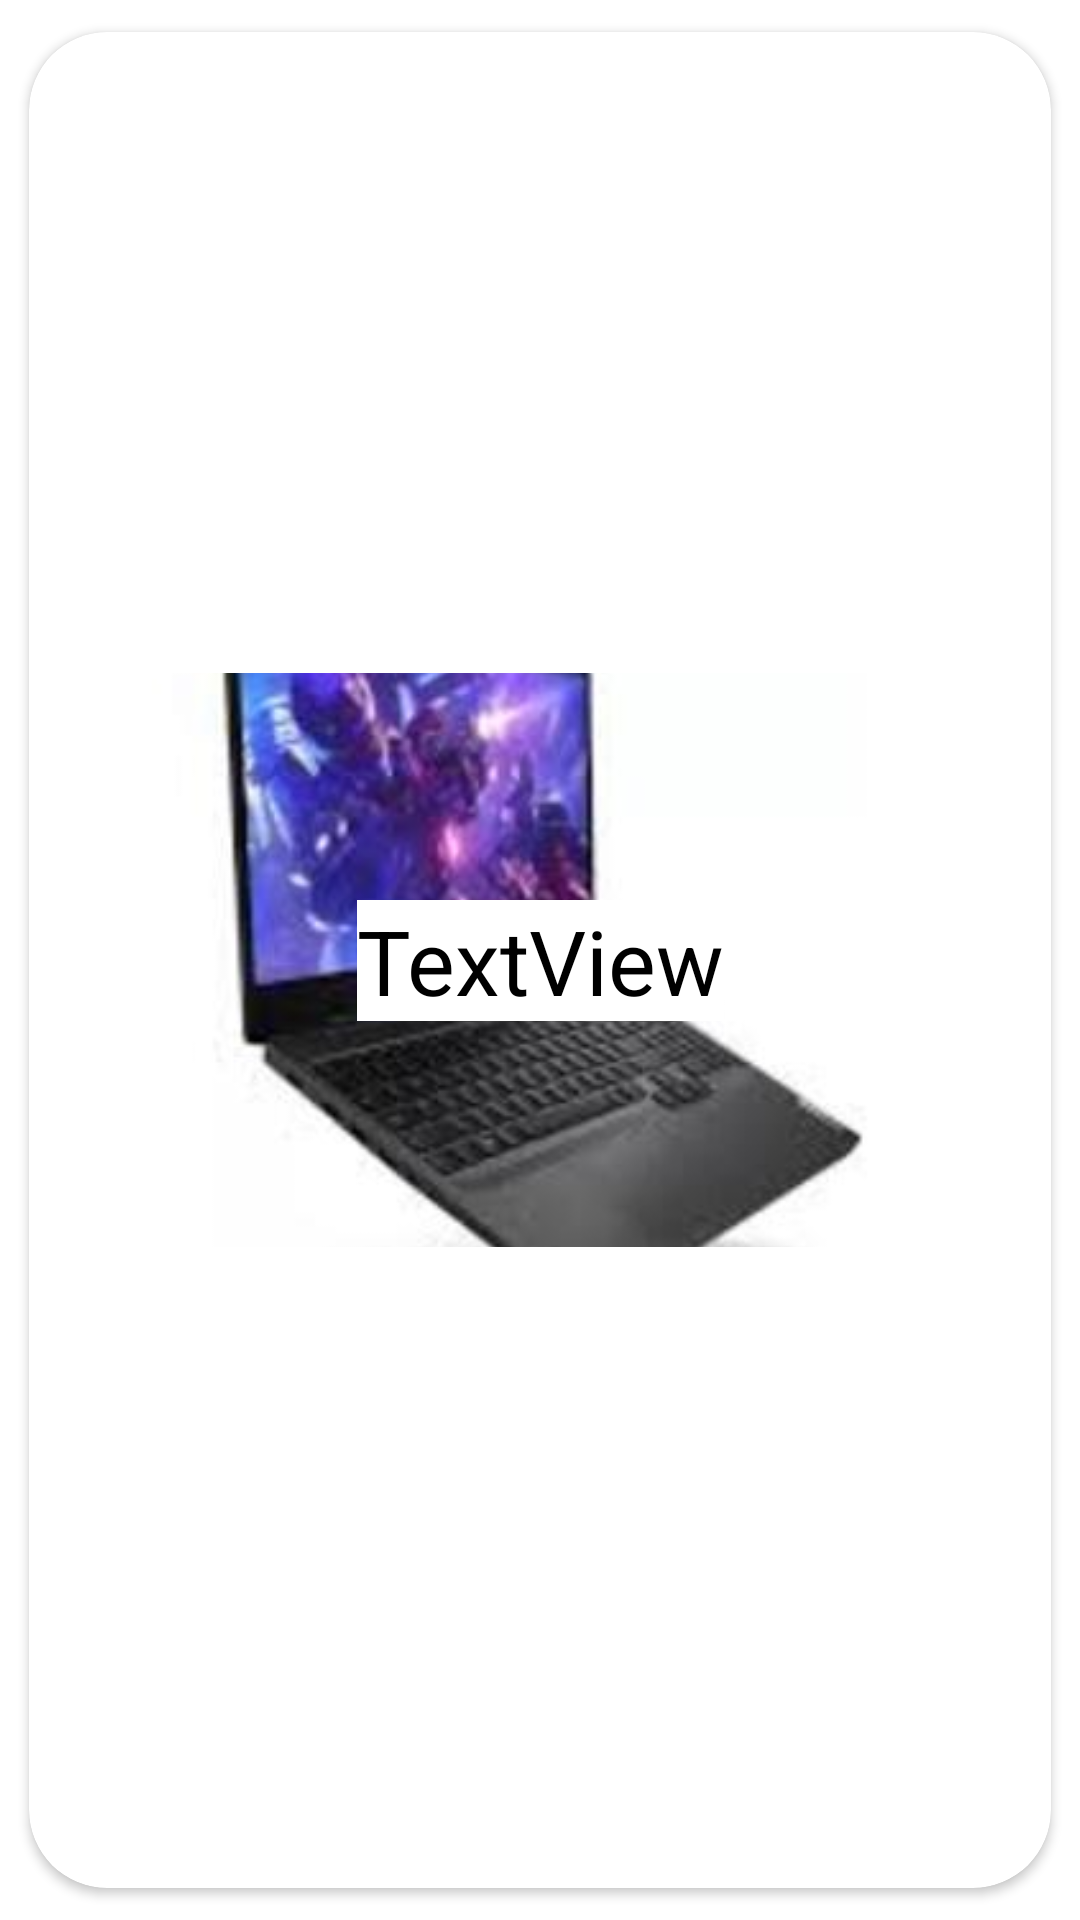

Android layout source for this screen:
<!-- AndroidManifest.xml: application theme Theme.Lab_4_a182209 -->
<!-- res/layout/laptop_row.xml -->
<?xml version="1.0" encoding="utf-8"?>
<androidx.cardview.widget.CardView xmlns:android="http://schemas.android.com/apk/res/android"

    xmlns:app="http://schemas.android.com/apk/res-auto"
    xmlns:tools="http://schemas.android.com/tools"
    android:layout_width="match_parent"
    android:layout_height="wrap_content"
    app:cardCornerRadius="26dp"
    app:cardUseCompatPadding="true"
    tools:layout_editor_absoluteY="81dp">

    <androidx.constraintlayout.widget.ConstraintLayout
        android:layout_width="match_parent"
        android:layout_height="match_parent">

        <ImageView
            android:id="@+id/img_laptop"
            android:layout_width="wrap_content"
            android:layout_height="0dp"
            android:scaleType="centerCrop"
            app:layout_constraintBottom_toBottomOf="parent"
            app:layout_constraintDimensionRatio="h,16:9"
            app:layout_constraintEnd_toEndOf="parent"
            app:layout_constraintStart_toStartOf="parent"
            app:layout_constraintTop_toTopOf="parent"
            app:srcCompat="@drawable/lenovo" />

        <TextView
            android:id="@+id/tv_laptop_name"
            android:layout_width="wrap_content"
            android:layout_height="wrap_content"
            android:background="@color/white"
            android:text="TextView"
            android:textColor="@color/black"
            android:textSize="30sp"
            app:layout_constraintBottom_toBottomOf="@+id/img_laptop"
            app:layout_constraintEnd_toEndOf="@+id/img_laptop"
            app:layout_constraintStart_toStartOf="@+id/img_laptop"
            app:layout_constraintTop_toTopOf="@+id/img_laptop" />

        <TextView
            android:id="@+id/tv_laptop_description"
            android:layout_width="wrap_content"
            android:layout_height="wrap_content"
            android:textColor="@color/transparent"
            app:layout_constraintBottom_toBottomOf="@+id/img_laptop"
            app:layout_constraintEnd_toEndOf="@+id/img_laptop"
            app:layout_constraintStart_toStartOf="@+id/img_laptop"
            app:layout_constraintTop_toTopOf="@+id/img_laptop" />
    </androidx.constraintlayout.widget.ConstraintLayout>
</androidx.cardview.widget.CardView>
<!-- resources referenced by this layout -->
<resources>
  <color name="black">#FF000000</color>
  <color name="transparent">#00FFFFFF</color>
  <color name="white">#FFFFFFFF</color>
  <!-- drawable lenovo: jpg bitmap (drawable-v24, 10047 bytes) -->
  <style name="Theme.Lab_4_a182209" parent="Theme.MaterialComponents.DayNight.DarkActionBar">
          
          <item name="colorPrimary">@color/purple_500</item>
          <item name="colorPrimaryVariant">@color/purple_700</item>
          <item name="colorOnPrimary">@color/white</item>
          
          <item name="colorSecondary">@color/teal_200</item>
          <item name="colorSecondaryVariant">@color/teal_700</item>
          <item name="colorOnSecondary">@color/black</item>
          
          <item name="android:statusBarColor" tools:targetApi="l">?attr/colorPrimaryVariant</item>
          
      </style>
  <color name="purple_500">#FF6200EE</color>
  <color name="purple_700">#FF3700B3</color>
  <color name="teal_200">#FF03DAC5</color>
  <color name="teal_700">#FF018786</color>
</resources>
